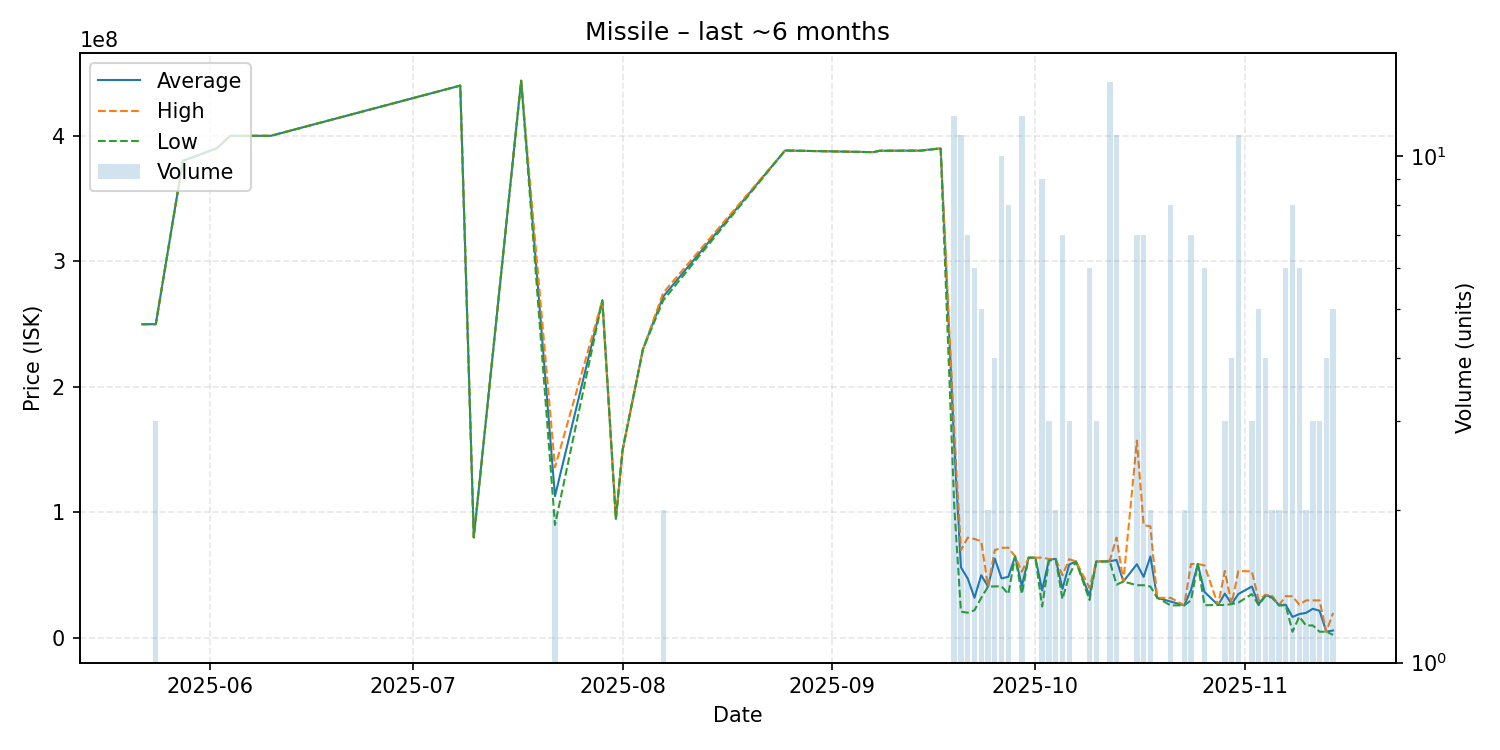

The table this chart was drawn from, first rows:
date, average, highest, lowest, order_count, volume
2025-05-22, 249900000, 249900000, 249900000, 1, 1
2025-05-23, 250000000, 250000000, 250000000, 1, 1
2025-05-24, 250000000, 250000000, 250000000, 2, 3
2025-05-28, 380000000, 380000000, 380000000, 1, 1
2025-06-02, 390000000, 390000000, 390000000, 1, 1
2025-06-04, 400000000, 400000000, 400000000, 1, 1
2025-06-10, 400000000, 400000000, 400000000, 1, 1
2025-07-08, 440000000, 440000000, 440000000, 1, 1
2025-07-10, 80150000, 80150000, 80150000, 1, 1
2025-07-17, 443900000, 443900000, 443900000, 1, 1
2025-07-22, 112995000, 135900000, 90090000, 2, 2
2025-07-29, 268900000, 268900000, 268900000, 1, 1
2025-07-31, 95060000, 95060000, 95060000, 1, 1
2025-08-01, 150000000, 150000000, 150000000, 1, 1
2025-08-04, 230000000, 230000000, 230000000, 1, 1
2025-08-07, 272000000, 275000000, 269000000, 2, 2
2025-08-25, 388300000, 388300000, 388300000, 1, 1
2025-09-07, 387000000, 387000000, 387000000, 1, 1
2025-09-08, 388100000, 388100000, 388100000, 1, 1
2025-09-14, 388200000, 388200000, 388200000, 1, 1
2025-09-17, 390000000, 390000000, 390000000, 1, 1
2025-09-19, 154701667, 165150000, 105750000, 10, 12
2025-09-20, 56278182, 70000000, 21010000, 10, 11
2025-09-21, 47357143, 80000000, 20170000, 5, 7
2025-09-22, 32081667, 78920000, 22150000, 5, 6
2025-09-23, 50024000, 77005000, 32000000, 4, 5
2025-09-24, 41020000, 41020000, 41020000, 1, 2
2025-09-25, 63247500, 70000000, 41100000, 4, 4
2025-09-26, 47481000, 71835000, 41210000, 9, 10
2025-09-27, 48748750, 71980000, 35010000, 5, 8
2025-09-28, 64990000, 64990000, 64990000, 1, 1
2025-09-29, 41502500, 52855000, 35010000, 8, 12
2025-09-30, 64000000, 64000000, 64000000, 1, 1
2025-10-01, 63990000, 63990000, 63990000, 1, 1
2025-10-02, 37964444, 64050000, 25120000, 7, 9
2025-10-03, 62453333, 62955000, 61450000, 3, 3
2025-10-04, 63005000, 63020000, 62990000, 2, 2
2025-10-05, 39150000, 50020000, 31000000, 4, 7
2025-10-06, 58533333, 62800000, 50000000, 3, 3
2025-10-07, 60990000, 60990000, 60990000, 1, 1
2025-10-09, 33538333, 40010000, 30305000, 5, 6
2025-10-10, 60893333, 60900000, 60890000, 3, 3
2025-10-12, 61156429, 61790000, 60960000, 11, 14
2025-10-13, 62175455, 80000000, 42515000, 10, 11
2025-10-14, 45000000, 45000000, 45000000, 1, 1
2025-10-16, 58775714, 157200000, 42060000, 5, 7
2025-10-17, 48745714, 89990000, 42040000, 4, 7
2025-10-18, 64955000, 88890000, 41020000, 2, 2
2025-10-19, 32020000, 32020000, 32020000, 1, 1
2025-10-21, 29010000, 32010000, 26010000, 5, 8
2025-10-23, 26025000, 26030000, 26020000, 2, 2
2025-10-24, 38277143, 58970000, 30000000, 3, 7
2025-10-25, 58970000, 58970000, 58970000, 1, 1
2025-10-26, 36671667, 57775000, 26120000, 4, 6
2025-10-28, 26310000, 26310000, 26310000, 1, 1
2025-10-29, 35360000, 53440000, 26320000, 2, 3
2025-10-30, 27000000, 27000000, 27000000, 1, 4
2025-10-31, 35074545, 53400000, 28220000, 7, 11
2025-11-02, 41016667, 53070000, 34990000, 3, 3
2025-11-03, 26944000, 30000000, 26180000, 3, 5
... 11 more rows
